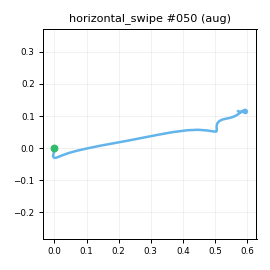

The file beside this chart, header and first rows:
t_s, ax, ay, az, gx, gy, gz, seq
0.00000, -0.7938, -0.4203, 0.1064, -1.641, 3.426, -6.006, 0
0.00900, -0.823, -0.4095, 0.08910, -1.695, 7.257, -6.812, 1
0.01900, -0.811, -0.4234, 0.08433, -1.992, 8.505, -7.773, 2
0.02900, -0.8048, -0.4624, 0.06224, -3.818, 9.3, -7.748, 3
0.03900, -0.7948, -0.4978, 0.04205, -3.251, 10.22, -8.807, 4
0.04900, -0.7773, -0.5197, 0.01624, -2.717, 10.56, -10.07, 5
0.05900, -0.7465, -0.597, 0.00049, -1.652, 13.1, -12.71, 6
0.06900, -0.745, -0.6712, -0.01869, -2.367, 15.31, -13.32, 7
0.07900, -0.7224, -0.7351, -0.02704, 1.71, 21.85, -10.8, 8
0.08900, -0.7075, -0.8617, -0.05594, 1.156, 24.91, -10.43, 9
0.09900, -0.6574, -0.9594, -0.1323, -8.951, 21.36, -4.931, 10
0.109, -0.6334, -1.057, -0.1848, -7.014, 24.26, 4.646, 11
0.119, -0.652, -1.178, -0.2028, -1.953, 24.58, 18.61, 12
0.13, -0.6502, -1.257, -0.2497, -7.088, 17.44, 34.76, 13
0.139, -0.6521, -1.365, -0.3056, -0.1664, 17.03, 46.54, 14
0.149, -0.6465, -1.526, -0.4017, 8.935, 19.63, 56.48, 15
0.159, -0.7028, -1.743, -0.5662, 12.86, 17.5, 69.24, 16
0.169, -0.7479, -1.968, -0.7422, 23.41, 11.14, 86.36, 17
0.179, -0.7131, -2.122, -0.9455, 39.27, -4.021, 108.9, 18
0.189, -0.6719, -2.23, -1.128, 65.43, -26, 133.8, 19
0.199, -0.583, -2.24, -1.229, 112.1, -43.4, 156.7, 20
0.209, -0.4722, -2.119, -1.293, 167, -60.85, 173.4, 21
0.219, -0.3971, -1.98, -1.397, 232.3, -64.97, 179.5, 22
0.229, -0.2599, -1.782, -1.449, 295.1, -67.25, 184.6, 23
0.239, -0.07194, -1.426, -1.387, 349, -72.03, 196.9, 24
0.249, 0.1186, -0.8749, -1.309, 394.6, -72.55, 218.3, 25
0.26, 0.2487, -0.302, -1.194, 417.1, -76.66, 237.4, 26
0.269, 0.3833, 0.3968, -0.9921, 420.9, -82.79, 250.4, 27
0.279, 0.493, 1.181, -0.7471, 419.1, -81.51, 253, 28
0.289, 0.5402, 2.007, -0.4062, 402, -71.61, 239.6, 29
0.3, 0.4331, 2.636, -0.06003, 374, -48.76, 214.9, 30
0.309, 0.1308, 2.884, 0.2118, 328.7, -13.52, 186.1, 31
0.319, -0.2466, 2.741, 0.2293, 257.3, 18.76, 167.8, 32
0.329, -0.5472, 2.368, 0.06461, 166.1, 26.63, 173.7, 33
0.339, -0.7597, 1.974, -0.1721, 80.07, 7.301, 196, 34
0.349, -0.8725, 1.711, -0.2925, 23.22, -24.34, 218.2, 35
0.359, -0.8927, 1.571, -0.312, -3.095, -56.15, 225, 36
0.369, -0.8472, 1.544, -0.2291, -1.489, -76.09, 208.5, 37
0.379, -0.8311, 1.538, -0.1405, 19.3, -74.97, 171.7, 38
0.389, -0.8163, 1.561, -0.06665, 48.68, -60.09, 121.9, 39
0.399, -0.8203, 1.475, -0.06330, 75.28, -41.78, 75.79, 40
0.409, -0.8505, 1.405, -0.05529, 95.17, -25.2, 35.91, 41
0.419, -0.852, 1.313, -0.04114, 100.8, -20.96, 14.27, 42
0.43, -0.8369, 1.239, 0.02975, 95.77, -25.83, 6.534, 43
0.439, -0.7861, 1.167, 0.1645, 87.23, -36.01, 7.162, 44
0.449, -0.7253, 1.124, 0.3007, 74.57, -44.37, 10.57, 45
0.459, -0.6907, 1.106, 0.4689, 64.23, -46.67, 10.04, 46
0.47, -0.6242, 1.066, 0.5667, 53.87, -41.03, 5.128, 47
0.479, -0.5919, 1.024, 0.5992, 44.54, -28.14, -1.364, 48
0.489, -0.575, 0.9742, 0.5685, 36.01, -10.47, -8.573, 49
0.499, -0.6473, 0.9014, 0.4857, 27.22, 6.61, -12.97, 50
0.509, -0.7264, 0.8321, 0.4004, 16.57, 17.9, -14.3, 51
0.519, -0.8082, 0.738, 0.311, 5.534, 22.64, -14.55, 52
0.529, -0.852, 0.6417, 0.228, -3.698, 19.95, -10.03, 53
0.539, -0.9033, 0.5674, 0.1567, -11.3, 14.9, -5.121, 54
0.549, -0.8921, 0.5118, 0.127, -13.96, 7.373, -1.03, 55
0.559, -0.855, 0.4864, 0.1141, -13.61, 0.9685, 1.738, 56
0.569, -0.824, 0.4913, 0.1321, -9.453, -2.755, 2.301, 57
0.579, -0.8214, 0.499, 0.1434, -3.448, -3.031, 1.307, 58
0.589, -0.8048, 0.5282, 0.1444, 3.203, -2.471, -0.4247, 59
... 25 more rows
